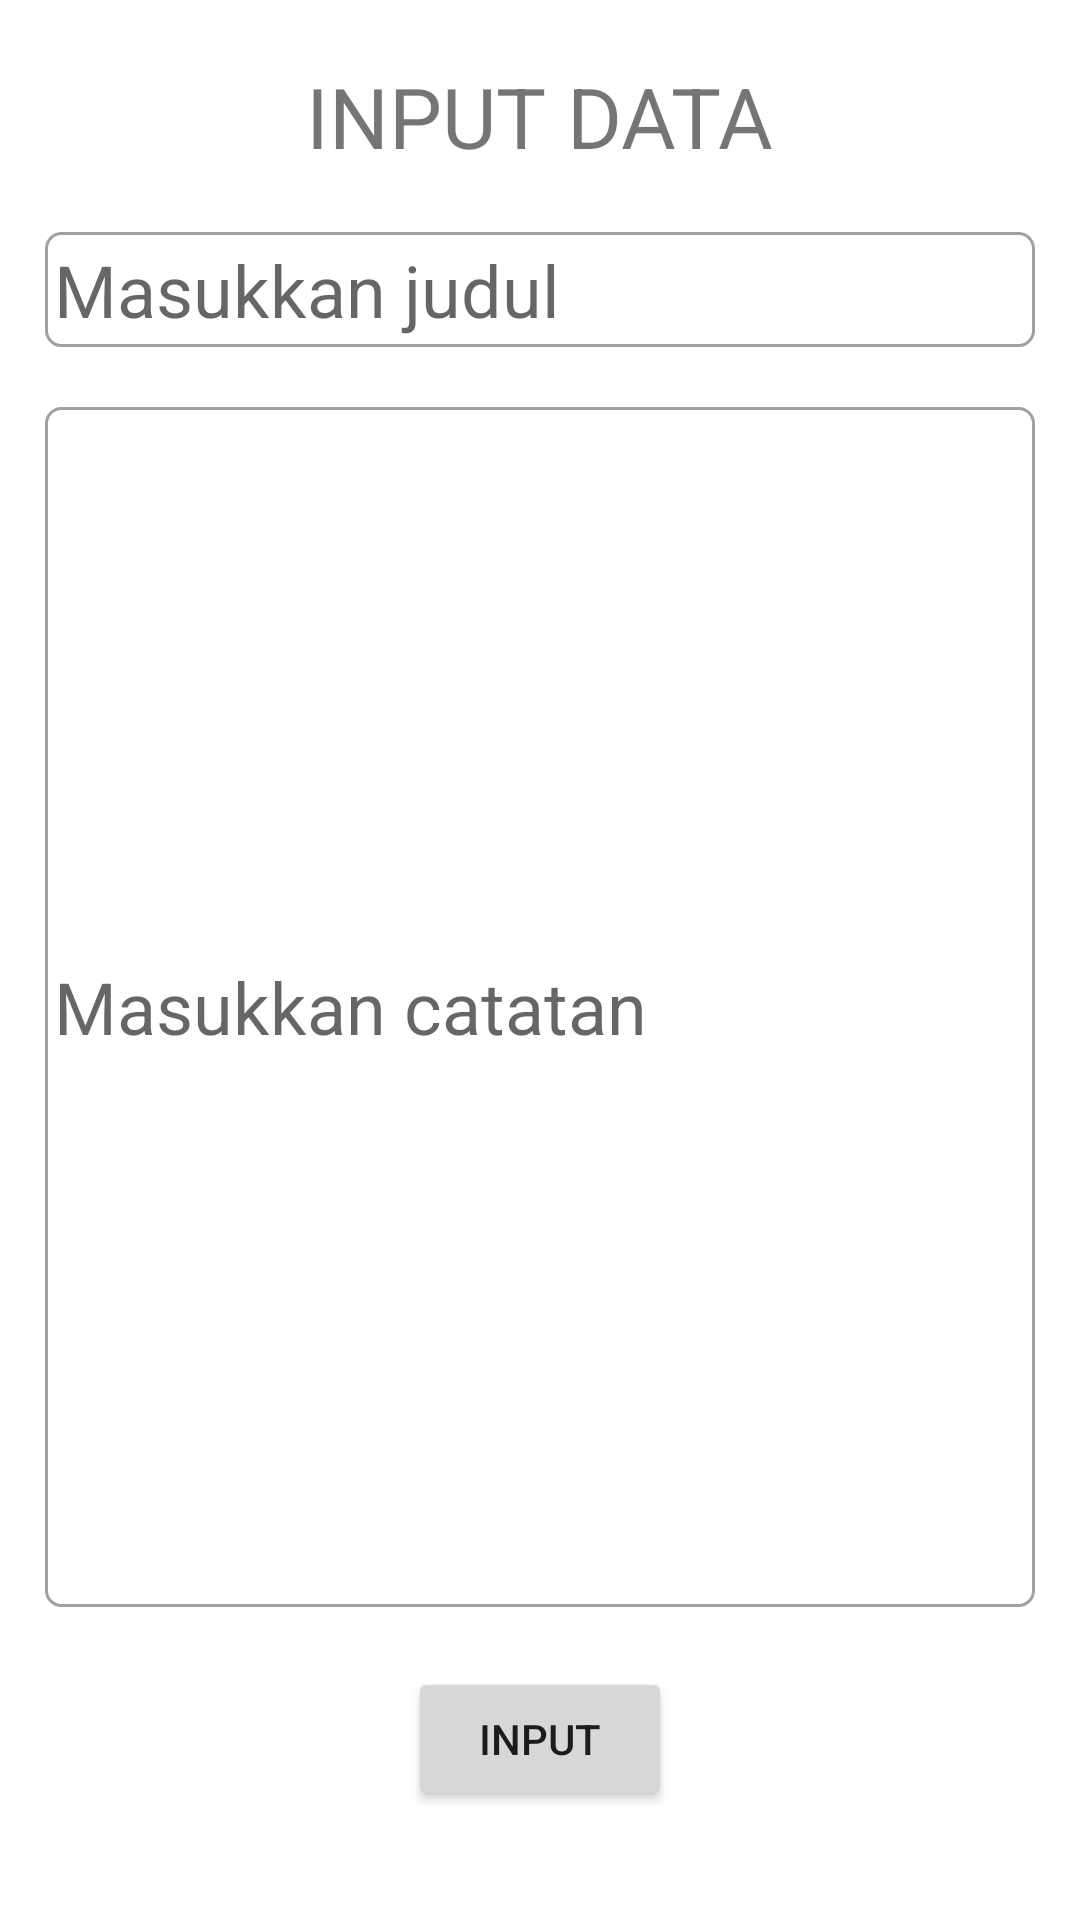

Reconstruct the res/layout file that produces this screen, plus the resources it refers to.
<!-- AndroidManifest.xml: application theme Theme.Challenge4Binar -->
<!-- res/layout/fragment_input_dialog.xml -->
<?xml version="1.0" encoding="utf-8"?>
<RelativeLayout xmlns:android="http://schemas.android.com/apk/res/android"
    xmlns:app="http://schemas.android.com/apk/res-auto"
    xmlns:tools="http://schemas.android.com/tools"
    android:layout_width="match_parent"
    android:layout_height="match_parent"
    tools:context=".InputDialogFragment">

    <TextView
        android:id="@+id/text_input_data"
        android:layout_width="wrap_content"
        android:layout_height="wrap_content"
        android:layout_centerHorizontal="true"
        android:layout_marginVertical="20dp"
        android:text="INPUT DATA"
        android:textSize="28sp"
        app:layout_constraintTop_toTopOf="parent" />

    <EditText
        android:id="@+id/tambah_input_judul"
        android:layout_width="match_parent"
        android:layout_height="wrap_content"
        android:layout_below="@id/text_input_data"
        android:layout_marginHorizontal="15dp"
        android:background="@drawable/edit_text"
        android:hint="Masukkan judul"
        android:padding="3dp"
        android:textSize="24sp"
        tools:layout_editor_absoluteX="15dp" />

    <EditText
        android:id="@+id/tambah_input_catatan"
        android:layout_width="match_parent"
        android:layout_height="400dp"
        android:layout_below="@id/tambah_input_judul"
        android:layout_marginHorizontal="15dp"
        android:background="@drawable/edit_text"
        android:hint="Masukkan catatan"
        android:padding="3dp"
        android:textSize="24sp"
        android:layout_marginTop="20dp"
        tools:layout_editor_absoluteX="15dp" />

    <Button
        android:id="@+id/tambah_button_input"
        android:layout_width="wrap_content"
        android:layout_height="wrap_content"
        android:layout_below="@id/tambah_input_catatan"
        android:layout_centerHorizontal="true"
        android:text="INPUT"
        android:layout_marginTop="20dp"/>

</RelativeLayout>
<!-- resources referenced by this layout -->
<resources>
  <!-- drawable edit_text (drawable) -->
  <?xml version="1.0" encoding="utf-8"?>
  <shape android:shape="rectangle"
      xmlns:android="http://schemas.android.com/apk/res/android">
      <stroke android:width="1dp" android:color="@color/gray"/>
      <corners android:radius="5dp"/>
  </shape>
  <style name="Theme.Challenge4Binar" parent="Theme.MaterialComponents.DayNight.DarkActionBar">
          
          <item name="colorPrimary">@color/purple_500</item>
          <item name="colorPrimaryVariant">@color/purple_700</item>
          <item name="colorOnPrimary">@color/white</item>
          
          <item name="colorSecondary">@color/teal_200</item>
          <item name="colorSecondaryVariant">@color/teal_700</item>
          <item name="colorOnSecondary">@color/black</item>
          
          <item name="android:statusBarColor" tools:targetApi="l">?attr/colorPrimaryVariant</item>
          
      </style>
  <color name="gray">#A1A1A1</color>
  <color name="purple_500">#FF6200EE</color>
  <color name="purple_700">#FF3700B3</color>
  <color name="white">#FFFFFFFF</color>
  <color name="teal_200">#FF03DAC5</color>
  <color name="teal_700">#FF018786</color>
  <color name="black">#FF000000</color>
</resources>
